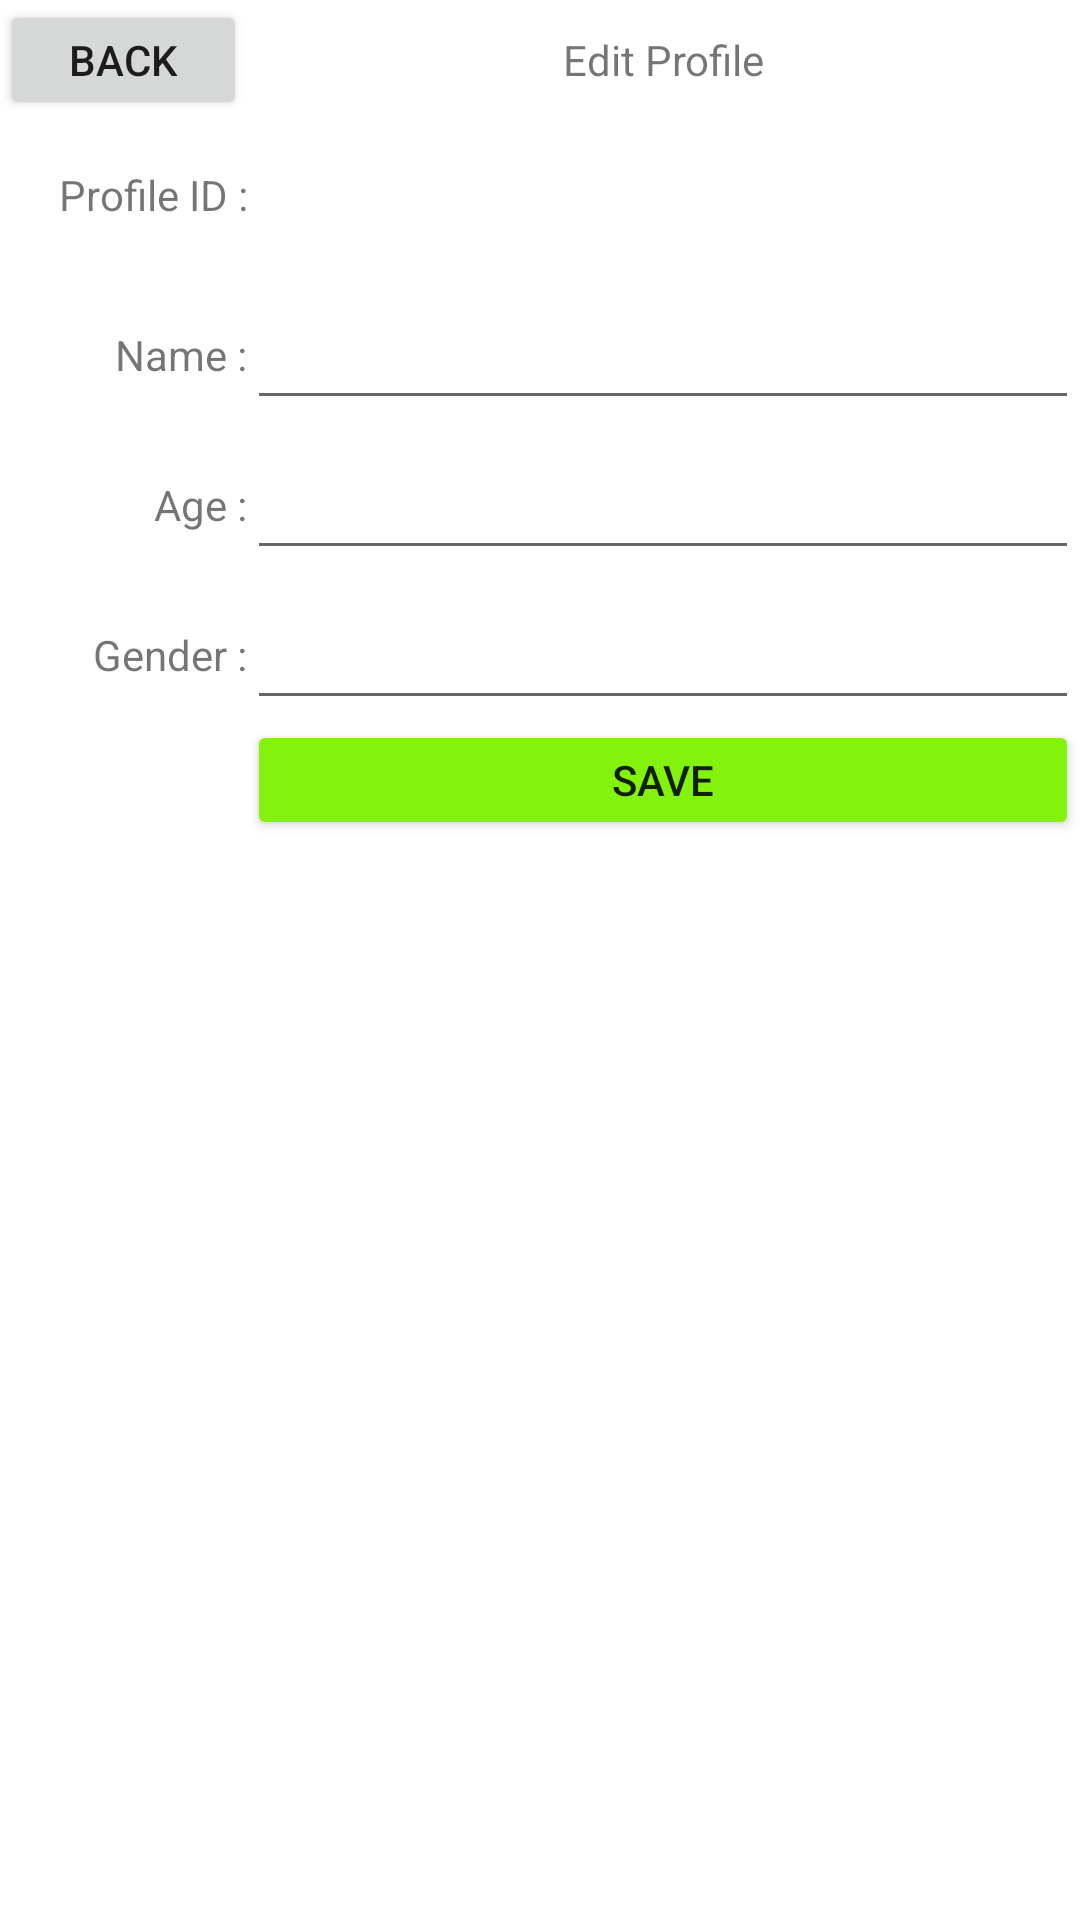

Layout XML and referenced resources for this Android screen:
<!-- AndroidManifest.xml: application theme Theme.Profile_Manager_RESTAPI -->
<!-- res/layout/activity_update.xml -->
<?xml version="1.0" encoding="utf-8"?>
<androidx.constraintlayout.widget.ConstraintLayout xmlns:android="http://schemas.android.com/apk/res/android"
    xmlns:app="http://schemas.android.com/apk/res-auto"
    xmlns:tools="http://schemas.android.com/tools"
    android:layout_width="match_parent"
    android:layout_height="match_parent"
    tools:context=".UpdateActivity">

    <TableLayout
        android:stretchColumns="1,2"
        android:layout_width="match_parent"
        android:layout_height="match_parent"
        app:layout_constraintBottom_toBottomOf="parent"
        app:layout_constraintEnd_toEndOf="parent"
        app:layout_constraintStart_toStartOf="parent"
        app:layout_constraintTop_toTopOf="parent">

        <TableRow>

            <Button
                android:id="@+id/ButtonBack"
                android:layout_width="5dp"
                android:layout_height="40dp"
                android:layout_column="1"
                android:text="Back"
                android:gravity="center" />

            <TextView
                android:id="@+id/TypeModify"
                android:layout_width="200dp"
                android:layout_height="40dp"
                android:layout_column="2"
                android:text="Edit Profile"
                android:gravity="center" />

        </TableRow>

        <TableRow>

            <TextView
                android:id="@+id/TextView0"
                android:layout_width="5dp"
                android:layout_height="50dp"
                android:layout_column="1"
                android:text="Profile ID :"
                android:gravity="center"
                android:textAlignment="textEnd" />

            <TextView
                android:id="@+id/TextViewID"
                android:layout_width="200dp"
                android:layout_height="50dp"
                android:layout_column="2"
                android:gravity="center" />



        </TableRow>

        <TableRow>

            <TextView
                android:id="@+id/TextView1"
                android:layout_width="5dp"
                android:layout_height="50dp"
                android:layout_column="1"
                android:text="Name :"
                android:gravity="center"
                android:textAlignment="textEnd" />

            <EditText
                android:id="@+id/EditName"
                android:layout_width="200dp"
                android:layout_height="50dp"
                android:layout_column="2"
                android:gravity="center" />



        </TableRow>

        <TableRow>

            <TextView
                android:id="@+id/TextView2"
                android:layout_width="5dp"
                android:layout_height="50dp"
                android:layout_column="1"
                android:gravity="center"
                android:text="Age :"
                android:textAlignment="textEnd" />

            <EditText
                android:id="@+id/EditAge"
                android:layout_column="2"
                android:gravity="center"
                android:layout_height="50dp"
                android:layout_width="200dp"/>



        </TableRow>

        <TableRow>

            <TextView
                android:id="@+id/TextView3"
                android:layout_width="5dp"
                android:layout_height="50dp"
                android:layout_column="1"
                android:gravity="center"
                android:text="Gender :"
                android:textAlignment="textEnd" />

            <EditText
                android:id="@+id/EditGender"
                android:layout_column="2"
                android:gravity="center"
                android:layout_height="50dp"
                android:layout_width="200dp"/>

        </TableRow>

        <TableRow>


            <Button
                android:id="@+id/ButtonSave"
                android:layout_width="100dp"
                android:layout_height="40dp"
                android:layout_column="2"
                android:backgroundTint="#83F30E"
                android:gravity="center"
                android:text="Save" />


        </TableRow>

    </TableLayout>

</androidx.constraintlayout.widget.ConstraintLayout>
<!-- resources referenced by this layout -->
<resources>
  <style name="Theme.Profile_Manager_RESTAPI" parent="Theme.MaterialComponents.DayNight.DarkActionBar">
          
          <item name="colorPrimary">@color/purple_500</item>
          <item name="colorPrimaryVariant">@color/purple_700</item>
          <item name="colorOnPrimary">@color/white</item>
          
          <item name="colorSecondary">@color/teal_200</item>
          <item name="colorSecondaryVariant">@color/teal_700</item>
          <item name="colorOnSecondary">@color/black</item>
          
          <item name="android:statusBarColor" tools:targetApi="l">?attr/colorPrimaryVariant</item>
          
      </style>
  <!-- not gathered from this repository: default colours our renderer supplied (Android Studio template values) -->
  <color name="purple_500">#FF6200EE</color>
  <color name="purple_700">#FF3700B3</color>
  <color name="teal_200">#FF03DAC5</color>
  <color name="teal_700">#FF018786</color>
  <color name="black">#FF000000</color>
  <color name="white">#FFFFFFFF</color>
</resources>
